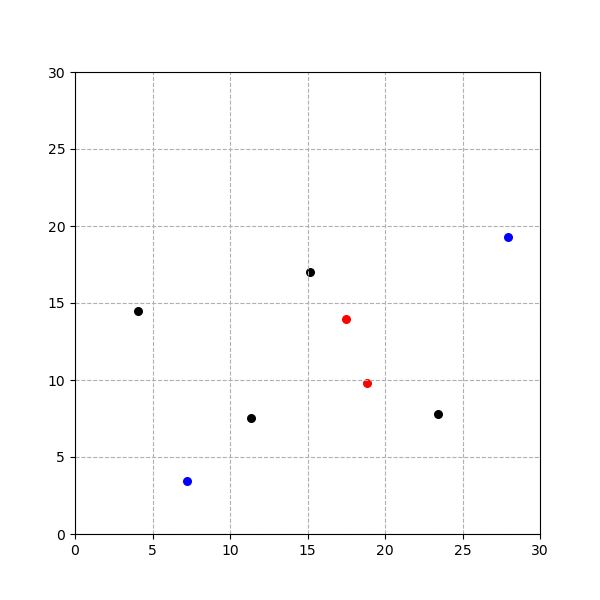

The file beside this chart, header and first rows:
, x, y, weight
0, 11.33, 7.53, 1
1, 4.072, 14.5, 1
2, 27.95, 19.27, 2
3, 7.238, 3.438, 2
4, 23.43, 7.797, 1
5, 17.49, 13.99, 3
6, 15.15, 17.04, 1
7, 18.84, 9.824, 3
